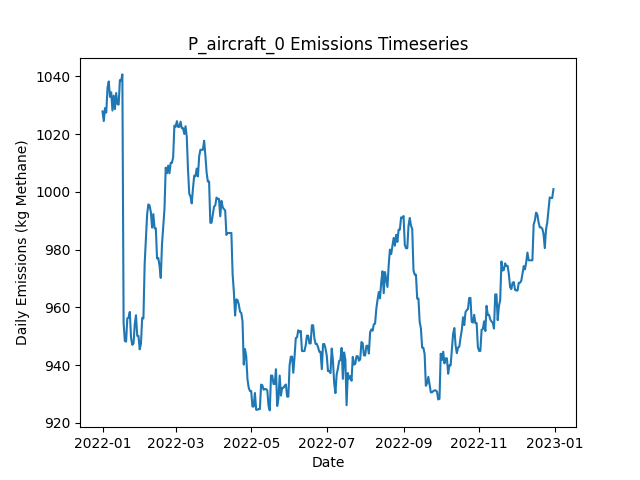

Source data for this figure (header and first rows):
Date, Daily Emissions (Kg Methane), Daily Mitigable Emissions (Kg Methane), Daily Non-Mitigable Emissions (Kg Methan…, Daily Cost ($), Active Leaks, New Leaks, Leaks Repaired, Leaks Naturally Repaired, Leaks Tagged, Daily Repair Cost ($), Daily Natural Repair Cost ($), aircraft Deployment Cost ($), aircraft Sites flagged for Follow-Up, aircraft Leaks tagged for repair, aircraft Sites Visited, aircraft Travel Time (Minutes), aircraft Survey Time (Minutes), OGI_FU_persitehigh Deployment Cost ($), OGI_FU_persitehigh Sites flagged for Fol…, OGI_FU_persitehigh Leaks tagged for repa…, OGI_FU_persitehigh Sites Visited, OGI_FU_persitehigh Travel Time (Minutes), OGI_FU_persitehigh Survey Time (Minutes)
2022-01-01, 1028, 769.1, 258.8, 2500, 383, 384, 0, 0, 0.00000, 0.00000, 0.00000, 2500, 0, , 10, 20, 10, 0.00000, , 0, 0, 0, 0
2022-01-02, 1025, 765.8, 258.8, 0.00000, 384, 3, 0, 2, 0.00000, 0.00000, 400, 0.00000, 0, , 0, 0, 0, 0.00000, , 0, 0, 0, 0
2022-01-03, 1029, 772.2, 256.8, 2756, 385, 2, 0, 0, 26, 0.00000, 0.00000, 0.00000, 1, , 0, 0, 0, 2756, , 26, 1, 30, 120
2022-01-04, 1027, 770.7, 256.8, 0.00000, 384, 0, 0, 1, 0.00000, 0.00000, 200, 0.00000, 0, , 0, 0, 0, 0.00000, , 0, 0, 0, 0
2022-01-05, 1036, 781.2, 254.8, 0.00000, 385, 2, 0, 0, 0.00000, 0.00000, 0.00000, 0.00000, 0, , 0, 0, 0, 0.00000, , 0, 0, 0, 0
2022-01-06, 1038, 783.9, 254.4, 0.00000, 385, 1, 0, 0, 0.00000, 0.00000, 0.00000, 0.00000, 0, , 0, 0, 0, 0.00000, , 0, 0, 0, 0
2022-01-07, 1033, 780.5, 252.4, 0.00000, 383, 1, 0, 2, 0.00000, 0.00000, 400, 0.00000, 0, , 0, 0, 0, 0.00000, , 0, 0, 0, 0
2022-01-08, 1034, 782.1, 252.4, 0.00000, 384, 1, 0, 0, 0.00000, 0.00000, 0.00000, 0.00000, 0, , 0, 0, 0, 0.00000, , 0, 0, 0, 0
2022-01-09, 1028, 773.8, 254.4, 0.00000, 384, 2, 0, 2, 0.00000, 0.00000, 400, 0.00000, 0, , 0, 0, 0, 0.00000, , 0, 0, 0, 0
2022-01-10, 1033, 781, 252.4, 0.00000, 385, 2, 0, 0, 0.00000, 0.00000, 0.00000, 0.00000, 0, , 0, 0, 0, 0.00000, , 0, 0, 0, 0
2022-01-11, 1029, 776.3, 252.4, 0.00000, 384, 3, 0, 4, 0.00000, 0.00000, 800, 0.00000, 0, , 0, 0, 0, 0.00000, , 0, 0, 0, 0
2022-01-12, 1034, 781.8, 252.4, 0.00000, 384, 1, 0, 1, 0.00000, 0.00000, 200, 0.00000, 0, , 0, 0, 0, 0.00000, , 0, 0, 0, 0
2022-01-13, 1030, 778.5, 251.9, 0.00000, 381, 1, 0, 3, 0.00000, 0.00000, 600, 0.00000, 0, , 0, 0, 0, 0.00000, , 0, 0, 0, 0
2022-01-14, 1030, 778.5, 251.7, 0.00000, 380, 0, 0, 0, 0.00000, 0.00000, 0.00000, 0.00000, 0, , 0, 0, 0, 0.00000, , 0, 0, 0, 0
2022-01-15, 1039, 786.8, 251.9, 0.00000, 382, 3, 0, 1, 0.00000, 0.00000, 200, 0.00000, 0, , 0, 0, 0, 0.00000, , 0, 0, 0, 0
2022-01-16, 1038, 786.5, 251.9, 0.00000, 382, 1, 0, 1, 0.00000, 0.00000, 200, 0.00000, 0, , 0, 0, 0, 0.00000, , 0, 0, 0, 0
2022-01-17, 1041, 786.8, 253.9, 0.00000, 384, 3, 0, 1, 0.00000, 0.00000, 200, 0.00000, 0, , 0, 0, 0, 0.00000, , 0, 0, 0, 0
2022-01-18, 954.6, 700.3, 254.4, 4400, 362, 1, 22, 1, 0.00000, 4400, 200, 0.00000, 0, , 0, 0, 0, 0.00000, , 0, 0, 0, 0
2022-01-19, 948.4, 700.3, 248.1, 0.00000, 362, 1, 0, 0, 0.00000, 0.00000, 0.00000, 0.00000, 0, , 0, 0, 0, 0.00000, , 0, 0, 0, 0
2022-01-20, 948.1, 700.1, 248.1, 0.00000, 361, 0, 0, 1, 0.00000, 0.00000, 200, 0.00000, 0, , 0, 0, 0, 0.00000, , 0, 0, 0, 0
2022-01-21, 956.2, 708.1, 248.1, 0.00000, 361, 1, 0, 1, 0.00000, 0.00000, 200, 0.00000, 0, , 0, 0, 0, 0.00000, , 0, 0, 0, 0
2022-01-22, 956.4, 707.9, 248.5, 0.00000, 361, 1, 0, 1, 0.00000, 0.00000, 200, 0.00000, 0, , 0, 0, 0, 0.00000, , 0, 0, 0, 0
2022-01-23, 958.4, 709.9, 248.5, 0.00000, 363, 2, 0, 0, 0.00000, 0.00000, 0.00000, 0.00000, 0, , 0, 0, 0, 0.00000, , 0, 0, 0, 0
2022-01-24, 949.5, 709.9, 239.6, 0.00000, 362, 0, 0, 0, 0.00000, 0.00000, 0.00000, 0.00000, 0, , 0, 0, 0, 0.00000, , 0, 0, 0, 0
2022-01-25, 947, 707.4, 239.6, 0.00000, 362, 1, 0, 1, 0.00000, 0.00000, 200, 0.00000, 0, , 0, 0, 0, 0.00000, , 0, 0, 0, 0
2022-01-26, 947.5, 707.4, 240, 0.00000, 363, 1, 0, 0, 0.00000, 0.00000, 0.00000, 0.00000, 0, , 0, 0, 0, 0.00000, , 0, 0, 0, 0
2022-01-27, 954.1, 712.1, 242, 0.00000, 366, 3, 0, 0, 0.00000, 0.00000, 0.00000, 0.00000, 0, , 0, 0, 0, 0.00000, , 0, 0, 0, 0
2022-01-28, 957.3, 714.6, 242.7, 0.00000, 368, 3, 0, 1, 0.00000, 0.00000, 200, 0.00000, 0, , 0, 0, 0, 0.00000, , 0, 0, 0, 0
2022-01-29, 950.1, 707.4, 242.7, 0.00000, 366, 0, 0, 2, 0.00000, 0.00000, 400, 0.00000, 0, , 0, 0, 0, 0.00000, , 0, 0, 0, 0
2022-01-30, 950.1, 707.4, 242.7, 0.00000, 366, 0, 0, 0, 0.00000, 0.00000, 0.00000, 0.00000, 0, , 0, 0, 0, 0.00000, , 0, 0, 0, 0
2022-01-31, 945.5, 704.8, 240.7, 0.00000, 364, 0, 0, 1, 0.00000, 0.00000, 200, 0.00000, 0, , 0, 0, 0, 0.00000, , 0, 0, 0, 0
2022-02-01, 947.4, 704.8, 242.7, 0.00000, 365, 1, 0, 0, 0.00000, 0.00000, 0.00000, 0.00000, 0, , 0, 0, 0, 0.00000, , 0, 0, 0, 0
2022-02-02, 956.4, 704.8, 251.6, 0.00000, 366, 1, 0, 0, 0.00000, 0.00000, 0.00000, 0.00000, 0, , 0, 0, 0, 0.00000, , 0, 0, 0, 0
2022-02-03, 956.1, 704.5, 251.6, 0.00000, 365, 0, 0, 1, 0.00000, 0.00000, 200, 0.00000, 0, , 0, 0, 0, 0.00000, , 0, 0, 0, 0
2022-02-04, 975.1, 721.5, 253.6, 0.00000, 369, 4, 0, 0, 0.00000, 0.00000, 0.00000, 0.00000, 0, , 0, 0, 0, 0.00000, , 0, 0, 0, 0
2022-02-05, 984, 721.5, 262.5, 0.00000, 370, 1, 0, 0, 0.00000, 0.00000, 0.00000, 0.00000, 0, , 0, 0, 0, 0.00000, , 0, 0, 0, 0
2022-02-06, 992.3, 729.8, 262.5, 0.00000, 371, 2, 0, 1, 0.00000, 0.00000, 200, 0.00000, 0, , 0, 0, 0, 0.00000, , 0, 0, 0, 0
2022-02-07, 995.7, 732.7, 263, 0.00000, 374, 3, 0, 0, 0.00000, 0.00000, 0.00000, 0.00000, 0, , 0, 0, 0, 0.00000, , 0, 0, 0, 0
2022-02-08, 995.2, 732.7, 262.5, 0.00000, 373, 0, 0, 0, 0.00000, 0.00000, 0.00000, 0.00000, 0, , 0, 0, 0, 0.00000, , 0, 0, 0, 0
2022-02-09, 993, 730.5, 262.5, 0.00000, 372, 1, 0, 2, 0.00000, 0.00000, 400, 0.00000, 0, , 0, 0, 0, 0.00000, , 0, 0, 0, 0
2022-02-10, 987.6, 725.1, 262.5, 0.00000, 370, 0, 0, 2, 0.00000, 0.00000, 400, 0.00000, 0, , 0, 0, 0, 0.00000, , 0, 0, 0, 0
2022-02-11, 992.3, 730.5, 261.8, 0.00000, 371, 2, 0, 0, 0.00000, 0.00000, 0.00000, 0.00000, 0, , 0, 0, 0, 0.00000, , 0, 0, 0, 0
2022-02-12, 987.4, 725.5, 261.8, 0.00000, 371, 2, 0, 2, 0.00000, 0.00000, 400, 0.00000, 0, , 0, 0, 0, 0.00000, , 0, 0, 0, 0
2022-02-13, 987.4, 725.5, 261.8, 0.00000, 371, 0, 0, 0, 0.00000, 0.00000, 0.00000, 0.00000, 0, , 0, 0, 0, 0.00000, , 0, 0, 0, 0
2022-02-14, 976.9, 717, 259.9, 0.00000, 369, 1, 0, 2, 0.00000, 0.00000, 400, 0.00000, 0, , 0, 0, 0, 0.00000, , 0, 0, 0, 0
2022-02-15, 977.1, 715.3, 261.8, 0.00000, 370, 2, 0, 1, 0.00000, 0.00000, 200, 0.00000, 0, , 0, 0, 0, 0.00000, , 0, 0, 0, 0
2022-02-16, 974.4, 712.6, 261.8, 0.00000, 369, 0, 0, 1, 0.00000, 0.00000, 200, 0.00000, 0, , 0, 0, 0, 0.00000, , 0, 0, 0, 0
2022-02-17, 970.2, 708.3, 261.8, 0.00000, 367, 0, 0, 2, 0.00000, 0.00000, 400, 0.00000, 0, , 0, 0, 0, 0.00000, , 0, 0, 0, 0
2022-02-18, 981.8, 711, 270.8, 0.00000, 369, 2, 0, 0, 0.00000, 0.00000, 0.00000, 0.00000, 0, , 0, 0, 0, 0.00000, , 0, 0, 0, 0
2022-02-19, 987.8, 717, 270.8, 0.00000, 369, 2, 0, 2, 0.00000, 0.00000, 400, 0.00000, 0, , 0, 0, 0, 0.00000, , 0, 0, 0, 0
2022-02-20, 994.1, 723.1, 271, 0.00000, 371, 3, 0, 1, 0.00000, 0.00000, 200, 0.00000, 0, , 0, 0, 0, 0.00000, , 0, 0, 0, 0
2022-02-21, 1008, 737.4, 271, 0.00000, 373, 4, 0, 2, 0.00000, 0.00000, 400, 0.00000, 0, , 0, 0, 0, 0.00000, , 0, 0, 0, 0
2022-02-22, 1006, 737.4, 269, 0.00000, 372, 0, 0, 0, 0.00000, 0.00000, 0.00000, 0.00000, 0, , 0, 0, 0, 0.00000, , 0, 0, 0, 0
2022-02-23, 1009, 740.1, 269, 0.00000, 373, 1, 0, 0, 0.00000, 0.00000, 0.00000, 0.00000, 0, , 0, 0, 0, 0.00000, , 0, 0, 0, 0
2022-02-24, 1006, 737.4, 269, 0.00000, 372, 0, 0, 1, 0.00000, 0.00000, 200, 0.00000, 0, , 0, 0, 0, 0.00000, , 0, 0, 0, 0
2022-02-25, 1010, 743, 267.1, 0.00000, 374, 3, 0, 0, 0.00000, 0.00000, 0.00000, 0.00000, 0, , 0, 0, 0, 0.00000, , 0, 0, 0, 0
2022-02-26, 1010, 743, 267.1, 0.00000, 374, 0, 0, 0, 0.00000, 0.00000, 0.00000, 0.00000, 0, , 0, 0, 0, 0.00000, , 0, 0, 0, 0
2022-02-27, 1012, 743, 269, 0.00000, 375, 1, 0, 0, 0.00000, 0.00000, 0.00000, 0.00000, 0, , 0, 0, 0, 0.00000, , 0, 0, 0, 0
2022-02-28, 1023, 753.9, 269, 0.00000, 377, 3, 0, 1, 0.00000, 0.00000, 200, 0.00000, 0, , 0, 0, 0, 0.00000, , 0, 0, 0, 0
2022-03-01, 1023, 753.9, 268.6, 0.00000, 376, 0, 0, 0, 0.00000, 0.00000, 0.00000, 0.00000, 0, , 0, 0, 0, 0.00000, , 0, 0, 0, 0
... 305 more rows
